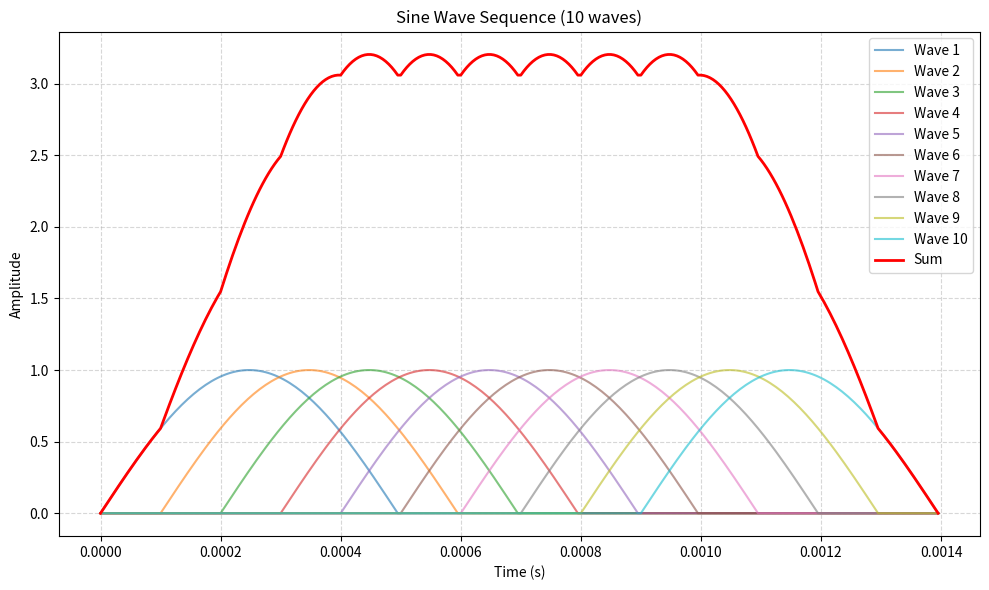
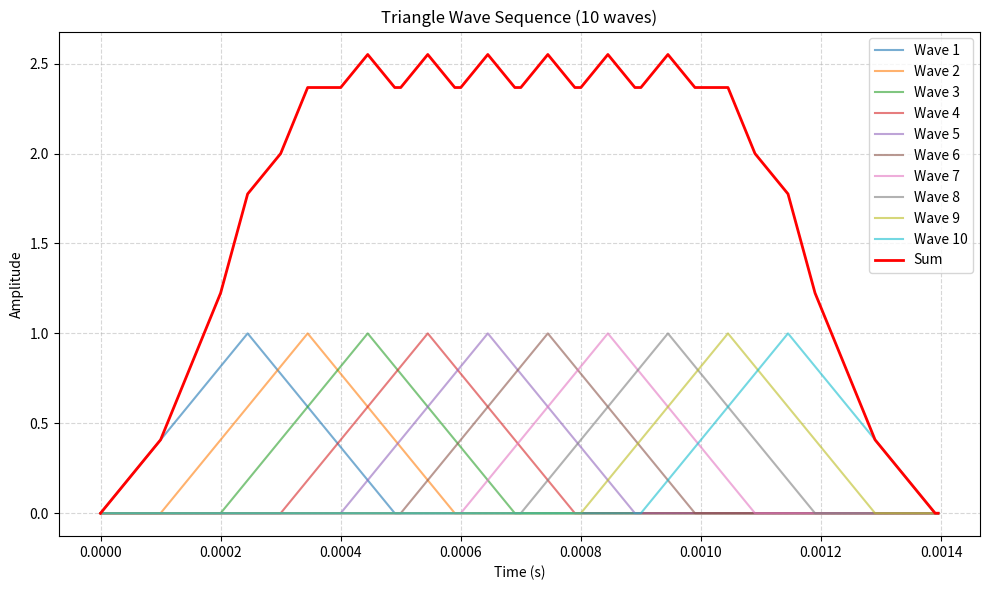
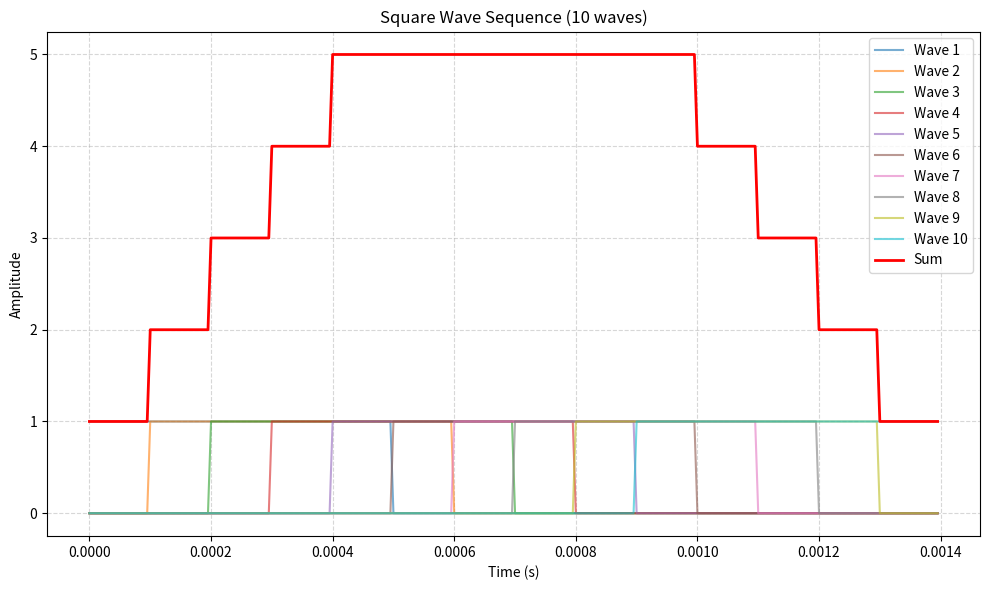
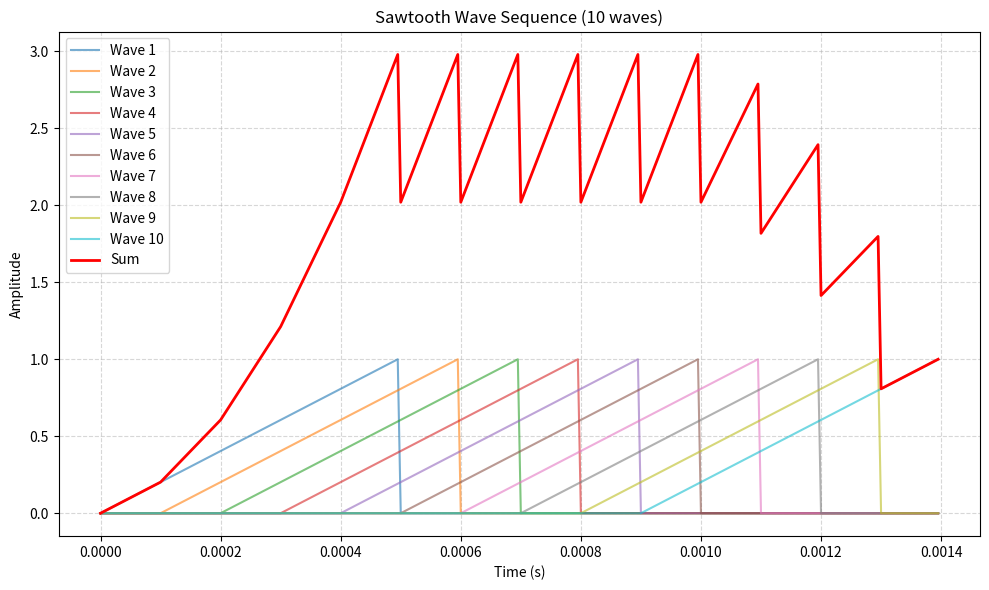
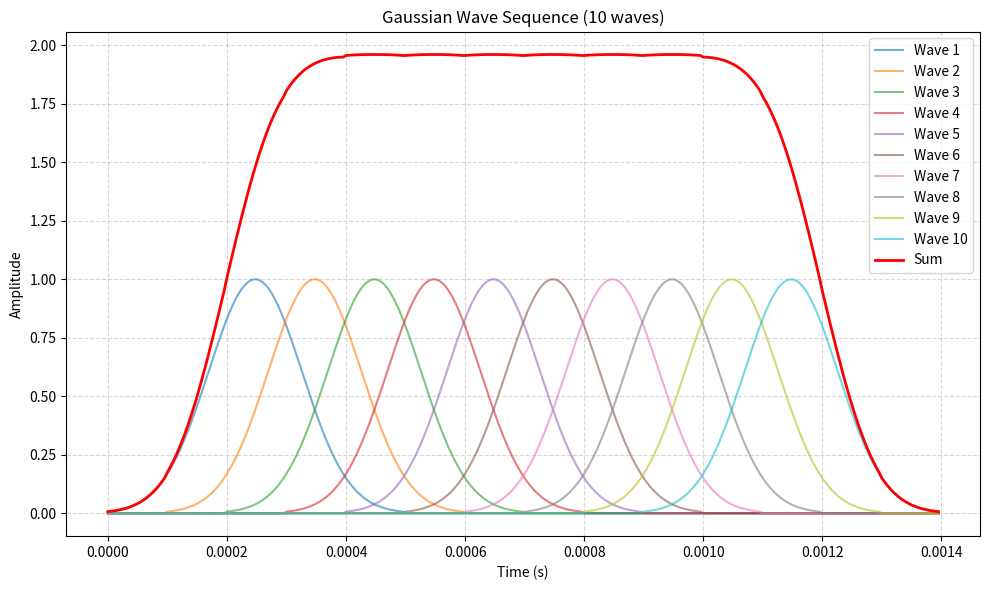

Write the Python code that produced these figures, in order.
import numpy as np
import matplotlib.pyplot as plt

def generate_waveform(wave_type, num_points=100, amplitude=1.0):
    """生成基础单峰波形"""
    x = np.linspace(0, 1, num_points)

    if wave_type == 'sine':
        return amplitude * np.sin(np.pi * x)
    
    elif wave_type == 'triangle':
        half = round(num_points / 2)
        rise = np.linspace(0, amplitude, half)
        fall = np.linspace(amplitude, 0, half)
        return np.concatenate((rise, fall[1:],np.array([0])),axis=0)
    
    elif wave_type == 'square':
        return np.full(num_points, amplitude)
    
    elif wave_type == 'sawtooth':
        return amplitude * x

    elif wave_type == 'gaussian':
        return amplitude * np.exp(-20 * (x - 0.5) ** 2)
    
    else:
        raise ValueError(f"Unsupported wave type: {wave_type}")

def generate_wave_sequence(wave_type='sine', num_waves=5, 
                           wave_duration=0.0005, delta_t=0.0003, 
                           amplitude=1.0, num_points=100):
    """生成波形序列并求叠加"""
    time_step = wave_duration / num_points
    shift_points = max(1, int(round(delta_t / time_step)))
    total_points = (num_waves - 1) * shift_points + num_points
    time_values = np.arange(total_points) * time_step

    base_wave = generate_waveform(wave_type, num_points, amplitude)
    total_wave = np.zeros(total_points)
    waveforms = []

    for i in range(num_waves):
        wave = np.zeros(total_points)
        start = i * shift_points
        end = min(start + num_points, total_points)
        length = end - start
        wave[start:end] = base_wave[:length]
        waveforms.append(wave)
        total_wave += wave

    return waveforms, total_wave, time_values

def plot_waveforms(waveforms, total_wave, time_values, wave_type):
    """绘制多个波形及其叠加图"""
    plt.figure(figsize=(10, 6))
    
    # 绘制前几条单个波形
    max_show = len(waveforms)
    for i in range(max_show):
        plt.plot(time_values, waveforms[i], alpha=0.6, label=f'Wave {i+1}')
    
    # 绘制叠加波形
    plt.plot(time_values, total_wave, 'r-', linewidth=2, label='Sum')
    
    plt.title(f'{wave_type.capitalize()} Wave Sequence ({len(waveforms)} waves)')
    plt.xlabel('Time (s)')
    plt.ylabel('Amplitude')
    plt.grid(True, linestyle='--', alpha=0.5)
    plt.legend()
    plt.tight_layout()
    plt.show()

# ======================== 主程序 ========================
if __name__ == "__main__":
    wave_types = ['sine', 'triangle', 'square', 'sawtooth', 'gaussian']
    num_waves = 10
    wave_duration = 0.0005  # 每个波的持续时间
    delta_t = 0.0001        # 相邻波形间隔
    amplitude = 1.0

    for wave_type in wave_types:
        waveforms, total_wave, time_values = generate_wave_sequence(
            wave_type=wave_type,
            num_waves=num_waves,
            wave_duration=wave_duration,
            delta_t=delta_t,
            amplitude=amplitude
        )
        plot_waveforms(waveforms, total_wave, time_values, wave_type)
        